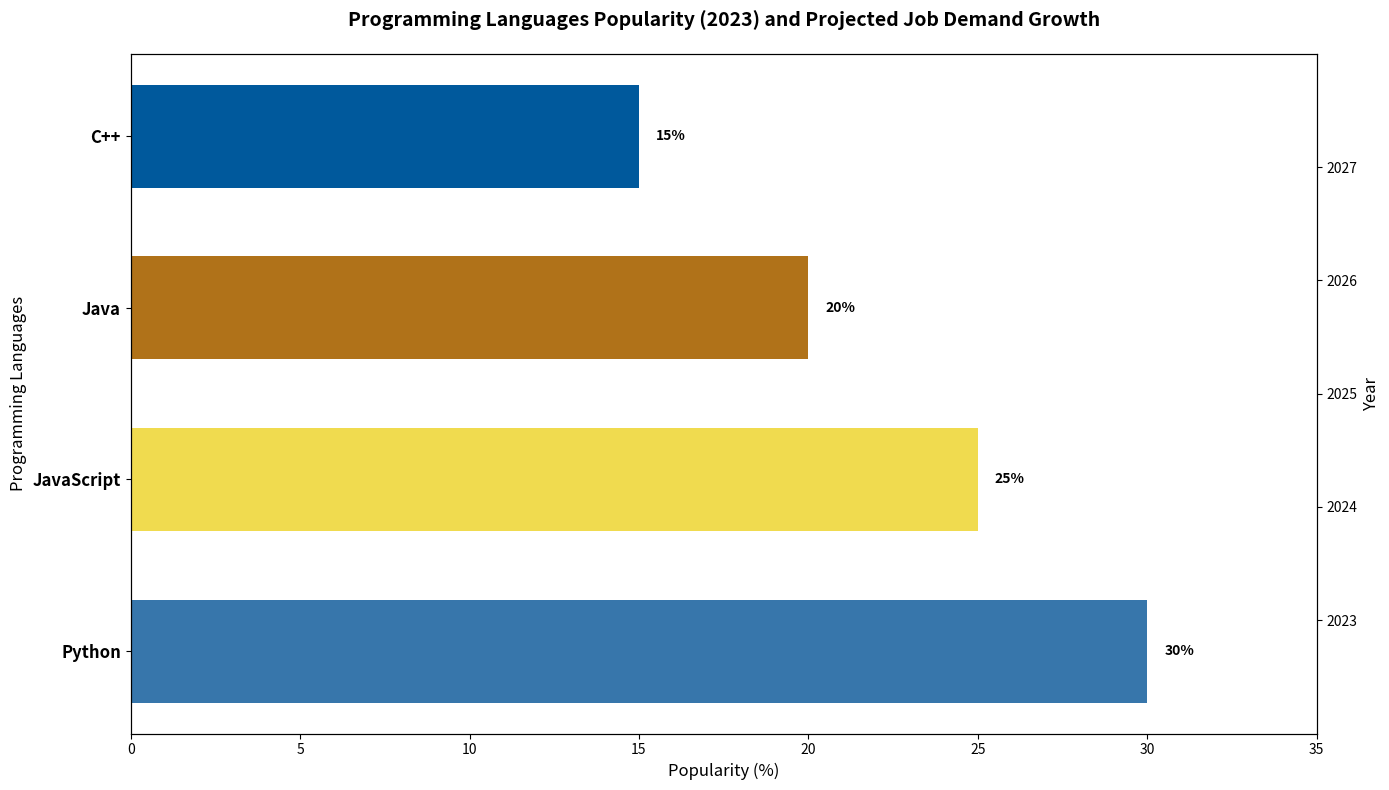

Reproduce this figure in Python.
import matplotlib.pyplot as plt
import numpy as np

# Data for popularity (percentage)
languages = ['Python', 'JavaScript', 'Java', 'C++']
popularity = [30, 25, 20, 15]

# Data for projected job demand growth (in thousands)
years = np.array([2023, 2024, 2025, 2026, 2027])
projected_jobs_growth = {
    'Python': [150, 155, 160, 165, 170],
    'JavaScript': [130, 135, 140, 145, 150],
    'Java': [120, 122, 124, 126, 128],
    'C++': [100, 102, 104, 106, 108]
}

# Colors and line styles
colors = ['#3776AB', '#F0DB4F', '#B07219', '#00599C']
line_styles = ['-', '--', '-.', ':']

# Create the figure and axis objects
fig, ax1 = plt.subplots(figsize=(14, 8))

# Plot the bar chart for popularity
bars = ax1.barh(languages, popularity, color=colors, height=0.6)

# Adding percentage labels to each bar
for bar, percentage in zip(bars, popularity):
    ax1.text(bar.get_width() + 0.5, bar.get_y() + bar.get_height() / 2,
            f'{percentage}%', va='center', ha='left', fontsize=10, fontweight='bold', color='black')

# Add a secondary y-axis for the line plot
ax2 = ax1.twinx()

# Plot the line charts for projected job demand growth
for idx, (language, growth) in enumerate(projected_jobs_growth.items()):
    ax2.plot(growth, years, color=colors[idx], linestyle=line_styles[idx], marker='o')

# Title and labels
ax1.set_title("Programming Languages Popularity (2023) and Projected Job Demand Growth", fontsize=14, fontweight='bold', pad=20)
ax1.set_xlabel("Popularity (%)", fontsize=12)
ax1.set_ylabel("Programming Languages", fontsize=12)
ax2.set_ylabel("Year", fontsize=12)
ax2.set_yticks(years)

# Set axis limits to improve visualization
ax1.set_xlim(0, 35)
ax2.set_ylim(2022, 2028)

# Adjust y-ticks for the programming languages
ax1.set_yticks(np.arange(len(languages)))
ax1.set_yticklabels(languages, fontsize=12, fontweight='bold')

# Automatically adjust layout
plt.tight_layout()

# Show plot
plt.show()
